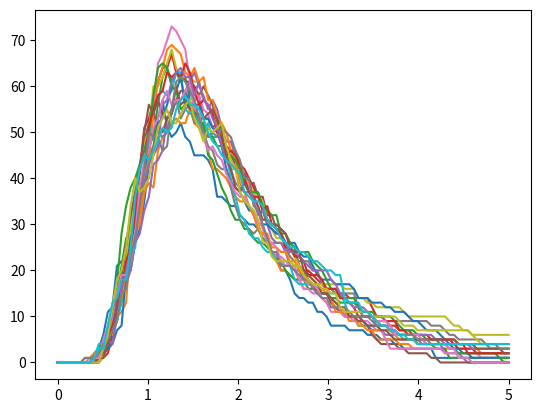

This chart was generated by the following Python code:
#!/usr/bin/env python2
# -*- coding: utf-8 -*-
"""
Created on Tue Dec 11 16:04:49 2018

[redacted]
"""
import numpy as np
import matplotlib.pyplot as plt
from scipy.special import gammainc
#==============================================================================
# parameter settings
#==============================================================================

# simulation for one cell
### assign state indices 
# 0 represents Thn
# 1 represents Th1_0
# 2 represents Th2_0
# 3 represents Th1
# 4 represents Th2

#==============================================================================
# functions
#==============================================================================
def gamma_cdf(t, alpha, beta):
    dummy = t*beta
    return gammainc(alpha,dummy)      


def make_cells(ncells, nsteps, nstates):
    cells = np.zeros((ncells, nsteps, nstates))
    for i in range(cells.shape[0]):
        # rnd_nr for influx
        cells[i, :, 4] = np.random.exponential(1.)
        # random number for th0 to th_eff transition
        cells[i, :, 5] = np.random.rand()
        # exp rnd for death time of th_eff cell
        cells[i, :, 6] = np.random.exponential(1.)
    
    return cells

def add_cell(cells):
    """
    insert a new naive cell into cell vector if there are dead cells available
    otherwise append a new naive cell to cell vector
    """
    ncells, nsteps, nstates = cells.shape

    # initialize new cell
    new_cell = make_cells(1, nsteps, nstates)    
    dead_cell_idx = 2
    # check if there are any dead cells
    c = cells[:,:,0] == dead_cell_idx   
    if c.any():
        # if yes, insert new cell into dead cell vector
        d = np.where(cells[:,:,0] == dead_cell_idx)[0][0]
        #print new_cell
        cells[d,:,:] = new_cell        
    # else append new cell
    else:
        cells = np.concatenate((cells, new_cell))
    
    return cells

#==============================================================================
# simulations
#==============================================================================
def semi_markov_simulation(start, stop, nsteps, ncells, alpha, beta, nstates):
    """
    run a simulation of the th1 th2 models   
    this function uses the a cumulative gamma fct integral to calculate transition probability
    """
    cells = make_cells(ncells, nsteps, nstates)
    time = np.linspace(start, stop, nsteps)
    
    for i in range(len(time)-1):
        t = time[i]
        t_new = time[i+1]
           
        # cell for each time step
        cell_j = cells[:,i,:]
        
        for j in range(cell_j.shape[0]):
            #print cell_j.shape[0]
            cell = cell_j[j,:]
                        
            # if cell is a naive cell, check if probability to transition is greater than rnd nr
            if cell[0] == 0:
                if cell[5] > cell[1]:
                    cell[1] = cell[1]+(gamma_cdf(t_new, alpha, beta)-gamma_cdf(t, alpha, beta))
                else:
                    cell[0] = 1
                    cell[2] = t
            
            if cell[0] == 1 and cell[6] < (t - cell[2]):
                cell[0] = 2       
                
                    
            cells[j,i+1,:] = cell
        
        # check if a new cell is added
            
    return [cells, time]     

def get_cells(cells, time):
    """
    input: cells and time, which is output from the function: run_stochastic_simulation
    use this for the model with precursor state times included
    """
    all_cells = cells[:,:, 0]
        
    # make some dummy lists
    naive_cells = []
    th1_cells = []
    dead_cells = []
    
    # for each time step, check how many of the cells belong to each subtype
    for t in range(len(time)):
        x = all_cells[:,t]
        naive_cells.append(len(x[x==0]))
        th1_cells.append(len(x[x==1]))
        dead_cells.append(len(x[x==2]))
    
    return [naive_cells,th1_cells, dead_cells]

start = 0
stop = 5
nsteps = 100
ncells = 100
alpha = 10
beta = 10.
nstates = 7

for _ in range(20):
    simulation = semi_markov_simulation(start, stop, nsteps, ncells, alpha, beta, nstates)
    cell_numbers = get_cells(*simulation)

    time = np.linspace(start, stop, nsteps)
    #plt.plot(time, cell_numbers[0])
    plt.plot(time, cell_numbers[1])
